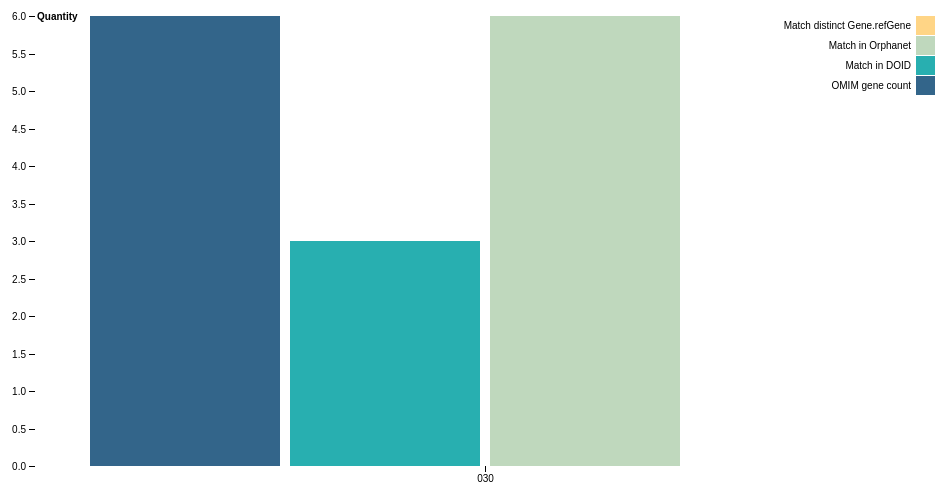
D3 v4 page, settled after 360 driven frames (6 s of simulated time); the page loaded 1 data file(s).


function start() {
var message = "";
message += "<h2 class='darkcolor'><a href='./min_web/030.html'>" + '030' + "</a></h2>";
 var divObject = document.getElementById("display");
            divObject.innerHTML = message;
        }

        window.addEventListener("load", start, false);
    

                var svg = d3.select("svg"),
                    margin = {
                        top: 20,
                        right: 20,
                        bottom: 30,
                        left: 40
                    },
                    width = +svg.attr("width") - margin.left - margin.right,
                    height = +svg.attr("height") - margin.top - margin.bottom,
                    g = svg.append("g").attr("transform", "translate(" + margin.left + "," + margin.top + ")");
                var x0 = d3.scaleBand()
                    .rangeRound([0, width])
                    .paddingInner(0.1);
                var x1 = d3.scaleBand()
                    .padding(0.05);
                var y = d3.scaleLinear()
                    .rangeRound([height, 0]);
                var z = d3.scaleOrdinal()
                    .range(["#33658A", "#28AFB0", "#BFD8BD", "#FFD586"]);
                d3.csv("./csv/ICD_030-041.csv", function(d, i, columns) {
                    for (var i = 1, n = columns.length; i < n; ++i) d[columns[i]] = +d[columns[i]];
                    return d;
                }, function(error, data) {
                    if (error) throw error;
                    var keys = data.columns.slice(1);
                    x0.domain(data.map(function(d) {
                        return d.ICD;
                    }));
                    x1.domain(keys).rangeRound([0, x0.bandwidth()]);
                    y.domain([0, d3.max(data, function(d) {
                        return d3.max(keys, function(key) {
                            return d[key];
                        });
                    })]).nice();

                    g.append("g")
                        .selectAll("g")
                        .data(data)
                        .enter().append("g")
                        .attr("transform", function(d) {
                            return "translate(" + x0(d.ICD) + ",0)";
                        })
                        .selectAll("rect")
                        .data(function(d) {
                            return keys.map(function(key) {
                                return {
                                    key: key,
                                    value: d[key],
                                    row: d["ICD"]
                                };
                            });
                        })
                        .enter().append("rect")
                        .attr("x", function(d) {
                            return x1(d.key);
                        })
                        .attr("y", function(d) {
                            return y(0);
                        })
                        .attr("width", x1.bandwidth())
                        .attr("height", function(d) {
                            return height - y(0);
                        })
                        .attr("fill", function(d) {
                            return z(d.key);
                        })
                        .on("mouseover", function(d) {
                            d3.select(this).style("fill", d3.rgb(z(d.key)).darker(2));
                            svg.append('text')
                                .attr('x', 500)
                                .attr('y', height - 400)
                                .attr("id", "meantext")
                                .style('fill', '#000')
                                .style('font-family', 'sans-serif')
                                .style('font-size', '18px')
                                .text(d.row + ' -> ' + d.key + ' -> ' + d.value);
                        })
                        .on("mouseout", function(d) {
                            d3.select(this).style("fill", z(d.key));
                            d3.select("#meantext").remove();
                        });
                    g.selectAll("rect")
                        .transition()
                        .delay(function(d) {
                            return Math.random() * 1000;
                        })
                        .duration(1000)
                        .attr("y", function(d) {
                            return y(d.value);
                        })
                        .attr("height", function(d) {
                            return height - y(d.value);
                        });
                    g.append("g")
                        .attr("class", "x axis")
                        .attr("transform", "translate(0," + height + ")")
                        .call(d3.axisBottom(x0));
                    g.append("g")
                        .attr("class", "y axis")
                        .style('opacity', '0')
                        .call(d3.axisLeft(y).ticks(null, "s"))
                        .append("text")
                        .attr("x", 2)
                        .attr("y", y(y.ticks().pop()) + 0.5)
                        .attr("dy", "0.32em")
                        .attr("fill", "#000")
                        .attr("font-weight", "bold")
                        .attr("text-anchor", "start")
                        .text("Quantity");

                    svg.select('.y').transition().duration(500).delay(1300).style('opacity', '1');
                    var legend = g.append("g")
                        .attr("font-family", "sans-serif")
                        .attr("font-size", 10)
                        .attr("text-anchor", "end")
                        .selectAll("g")
                        .data(keys.slice().reverse())
                        .enter().append("g")
                        .attr("transform", function(d, i) {
                            return "translate(0," + i * 20 + ")";
                        })
                        .style("opacity", "0");
                    legend.append("rect")
                        .attr("x", width - 19)
                        .attr("width", 19)
                        .attr("height", 19)
                        .attr("fill", z);
                    legend.append("text")
                        .attr("x", width - 24)
                        .attr("y", 9.5)
                        .attr("dy", "0.32em")
                        .text(function(d) {
                            return d;
                        });
                    legend.transition().duration(500).delay(function(d, i) {
                        return 1300 + 100 * i;
                    }).style("opacity", "1");
                });
            

### data: csv/ICD_030-041.csv
ICD, OMIM gene count, Match in DOID, Match in Orphanet, Match distinct Gene.refGene
030, 6, 3, 6, 0